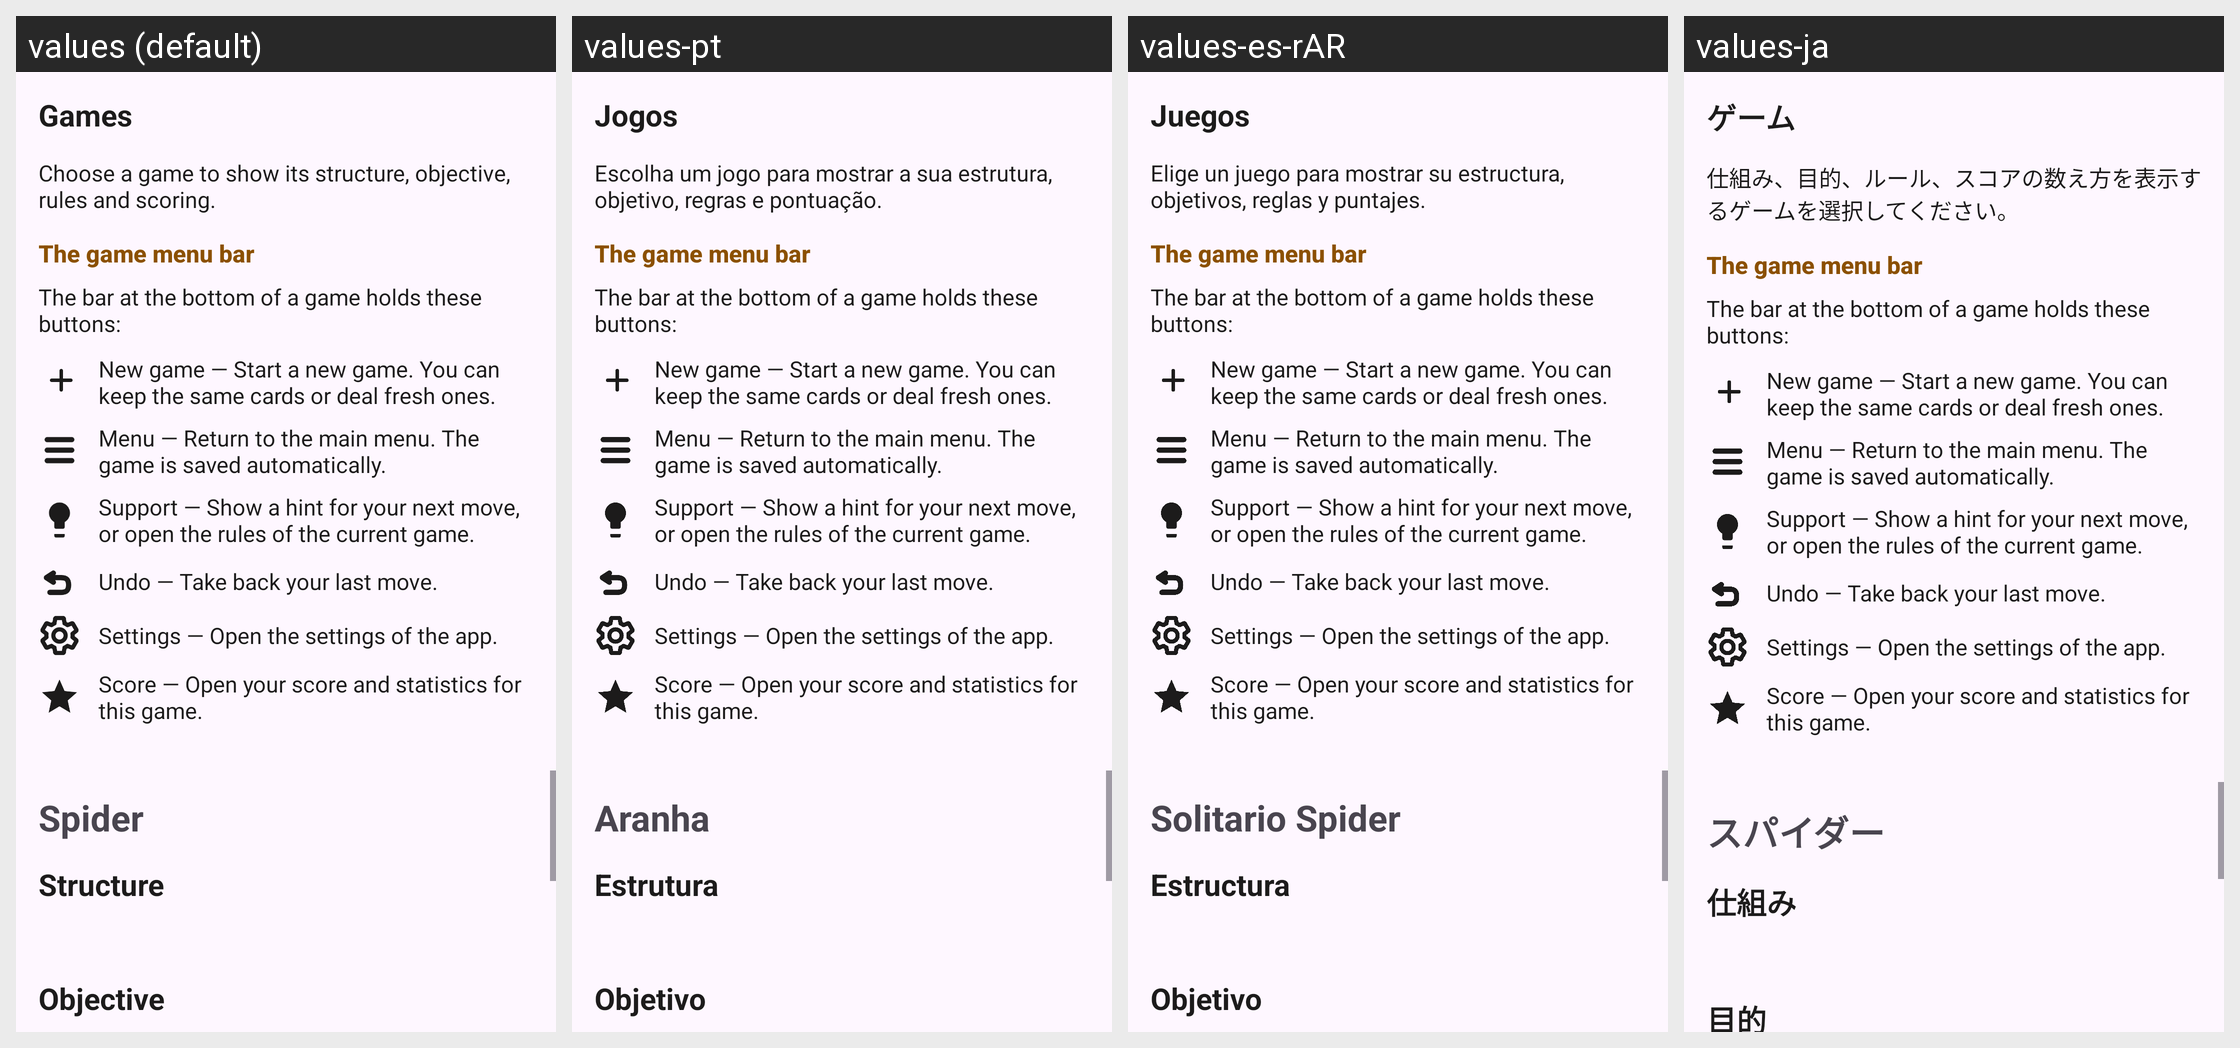

This grid shows one Android layout under several languages. Give, for every string resource on the screen, its name, the default text and each shown locale's text.
Android screen res/layout/fragment_manual_games.xml rendered under 4 locales, left to right: values (default), values-pt, values-es-rAR, values-ja. Device: Nexus 5 (rendered at 1080×1920; each locale shown at half size, 540×960, under a caption strip naming it); theme AppThemeNoActionBar.
Other locales in the repository, not shown: values-de, values-eo, values-fi, values-fr, values-hu, values-it, values-nb, values-pl, values-pt-rBR, values-tr, values-uk, values-zh-rCN.
Strings drawn on this screen, with the default value and each locale's value (text and hints the layout hard-codes, and strings that could not be matched under every locale, appear in the picture but are not listed):

manual_games
  values: Games
  values-pt: Jogos
  values-es-rAR: Juegos
  values-ja: ゲーム

manual_games_text1
  values: Choose a game to show its structure, objective, rules and scoring.
  values-pt: Escolha um jogo para mostrar a sua estrutura, objetivo, regras e pontuação.
  values-es-rAR: Elige un juego para mostrar su estructura, objetivos, reglas y puntajes.
  values-ja: 仕組み、目的、ルール、スコアの数え方を表示するゲームを選択してください。

manual_menu_bar_title
  values: The game menu bar
  values-pt: The game menu bar  [not translated; the default value is used]
  values-es-rAR: The game menu bar  [not translated; the default value is used]
  values-ja: The game menu bar  [not translated; the default value is used]

manual_menu_bar_intro
  values: The bar at the bottom of a game holds these buttons:
  values-pt: The bar at the bottom of a game holds these buttons:  [not translated; the default value is used]
  values-es-rAR: The bar at the bottom of a game holds these buttons:  [not translated; the default value is used]
  values-ja: The bar at the bottom of a game holds these buttons:  [not translated; the default value is used]

manual_menu_bar_new_game
  values: New game — Start a new game. You can keep the same cards or deal fresh ones.
  values-pt: New game — Start a new game. You can keep the same cards or deal fresh ones.  [not translated; the default value is used]
  values-es-rAR: New game — Start a new game. You can keep the same cards or deal fresh ones.  [not translated; the default value is used]
  values-ja: New game — Start a new game. You can keep the same cards or deal fresh ones.  [not translated; the default value is used]

manual_menu_bar_menu
  values: Menu — Return to the main menu. The game is saved automatically.
  values-pt: Menu — Return to the main menu. The game is saved automatically.  [not translated; the default value is used]
  values-es-rAR: Menu — Return to the main menu. The game is saved automatically.  [not translated; the default value is used]
  values-ja: Menu — Return to the main menu. The game is saved automatically.  [not translated; the default value is used]

manual_menu_bar_support
  values: Support — Show a hint for your next move, or open the rules of the current game.
  values-pt: Support — Show a hint for your next move, or open the rules of the current game.  [not translated; the default value is used]
  values-es-rAR: Support — Show a hint for your next move, or open the rules of the current game.  [not translated; the default value is used]
  values-ja: Support — Show a hint for your next move, or open the rules of the current game.  [not translated; the default value is used]

manual_menu_bar_undo
  values: Undo — Take back your last move.
  values-pt: Undo — Take back your last move.  [not translated; the default value is used]
  values-es-rAR: Undo — Take back your last move.  [not translated; the default value is used]
  values-ja: Undo — Take back your last move.  [not translated; the default value is used]

manual_menu_bar_settings
  values: Settings — Open the settings of the app.
  values-pt: Settings — Open the settings of the app.  [not translated; the default value is used]
  values-es-rAR: Settings — Open the settings of the app.  [not translated; the default value is used]
  values-ja: Settings — Open the settings of the app.  [not translated; the default value is used]

manual_menu_bar_score
  values: Score — Open your score and statistics for this game.
  values-pt: Score — Open your score and statistics for this game.  [not translated; the default value is used]
  values-es-rAR: Score — Open your score and statistics for this game.  [not translated; the default value is used]
  values-ja: Score — Open your score and statistics for this game.  [not translated; the default value is used]

games_Spider
  values: Spider
  values-pt: Aranha
  values-es-rAR: Solitario Spider
  values-ja: スパイダー

manual_structure
  values: Structure
  values-pt: Estrutura
  values-es-rAR: Estructura
  values-ja: 仕組み

manual_objective
  values: Objective
  values-pt: Objetivo
  values-es-rAR: Objetivo
  values-ja: 目的
